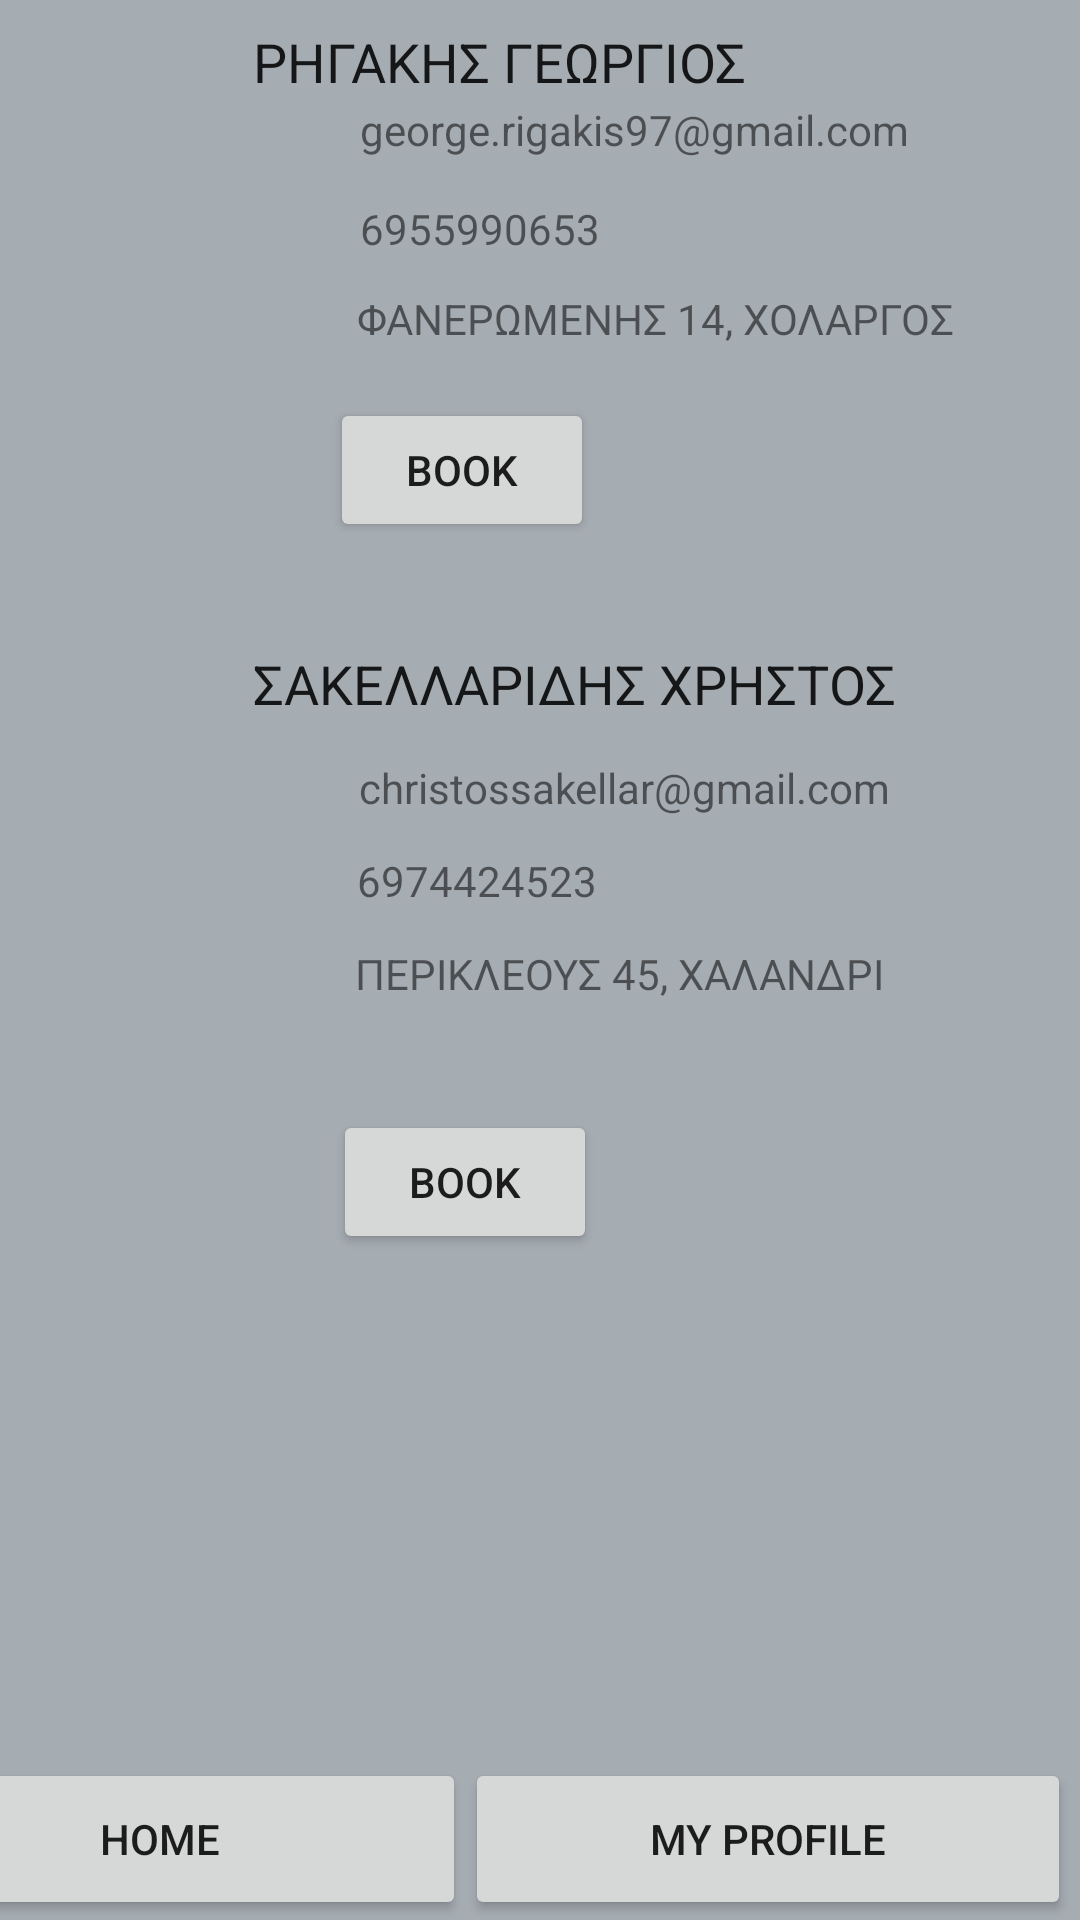

This screen was rendered from an Android layout file. Write that file and the resources it references.
<!-- AndroidManifest.xml: application theme Theme.FinalDoctorApp -->
<!-- res/layout/activity_internist.xml -->
<?xml version="1.0" encoding="utf-8"?>
<androidx.constraintlayout.widget.ConstraintLayout xmlns:android="http://schemas.android.com/apk/res/android"
    xmlns:app="http://schemas.android.com/apk/res-auto"
    xmlns:tools="http://schemas.android.com/tools"
    android:layout_width="match_parent"
    android:layout_height="match_parent"
    android:background="@color/black"
    android:backgroundTint="@color/grey"
    tools:context=".InternistActivity">

    <TextView
        android:id="@+id/textView42"
        android:layout_width="wrap_content"
        android:layout_height="wrap_content"
        android:layout_marginEnd="61dp"
        android:layout_marginBottom="13dp"
        android:text="ΣΑΚΕΛΛΑΡΙΔΗΣ ΧΡΗΣΤΟΣ"
        android:textAppearance="@style/TextAppearance.AppCompat.Large"
        android:textSize="18sp"
        app:layout_constraintBottom_toTopOf="@+id/textView43"
        app:layout_constraintEnd_toEndOf="parent" />

    <TextView
        android:id="@+id/textView43"
        android:layout_width="wrap_content"
        android:layout_height="wrap_content"
        android:layout_marginEnd="63dp"
        android:layout_marginBottom="12dp"
        android:text="christossakellar@gmail.com"
        app:layout_constraintBottom_toTopOf="@+id/textView40"
        app:layout_constraintEnd_toEndOf="parent" />

    <TextView
        android:id="@+id/textView40"
        android:layout_width="wrap_content"
        android:layout_height="wrap_content"
        android:layout_marginEnd="161dp"
        android:layout_marginBottom="12dp"
        android:text="6974424523"
        app:layout_constraintBottom_toTopOf="@+id/textView41"
        app:layout_constraintEnd_toEndOf="parent" />

    <TextView
        android:id="@+id/textView41"
        android:layout_width="wrap_content"
        android:layout_height="wrap_content"
        android:layout_marginEnd="65dp"
        android:layout_marginBottom="36dp"
        android:text="ΠΕΡΙΚΛΕΟΥΣ 45, ΧΑΛΑΝΔΡΙ"
        app:layout_constraintBottom_toTopOf="@+id/button22"
        app:layout_constraintEnd_toEndOf="parent" />

    <ImageView
        android:id="@+id/imageView5"
        android:layout_width="124dp"
        android:layout_height="99dp"
        android:layout_marginEnd="10dp"
        android:layout_marginBottom="102dp"
        app:layout_constraintBottom_toTopOf="@+id/imageView7"
        app:layout_constraintEnd_toStartOf="@+id/textView36"
        app:srcCompat="@drawable/man_icon" />

    <ImageView
        android:id="@+id/imageView7"
        android:layout_width="124dp"
        android:layout_height="99dp"
        android:layout_marginEnd="12dp"
        android:layout_marginBottom="271dp"
        app:layout_constraintBottom_toTopOf="@+id/button19"
        app:layout_constraintEnd_toStartOf="@+id/textView42"
        app:srcCompat="@drawable/man_icon" />

    <TextView
        android:id="@+id/textView33"
        android:layout_width="wrap_content"
        android:layout_height="wrap_content"
        android:layout_marginEnd="57dp"
        android:layout_marginBottom="14dp"
        android:text="george.rigakis97@gmail.com"
        app:layout_constraintBottom_toTopOf="@+id/textView38"
        app:layout_constraintEnd_toEndOf="parent" />

    <TextView
        android:id="@+id/textView39"
        android:layout_width="wrap_content"
        android:layout_height="wrap_content"
        android:layout_marginEnd="42dp"
        android:layout_marginBottom="17dp"
        android:text="ΦΑΝΕΡΩΜΕΝΗΣ 14, ΧΟΛΑΡΓΟΣ"
        app:layout_constraintBottom_toTopOf="@+id/button20"
        app:layout_constraintEnd_toEndOf="parent" />

    <TextView
        android:id="@+id/textView38"
        android:layout_width="wrap_content"
        android:layout_height="wrap_content"
        android:layout_marginEnd="160dp"
        android:layout_marginBottom="11dp"
        android:text="6955990653"
        app:layout_constraintBottom_toTopOf="@+id/textView39"
        app:layout_constraintEnd_toEndOf="parent" />

    <TextView
        android:id="@+id/textView36"
        android:layout_width="wrap_content"
        android:layout_height="wrap_content"
        android:layout_marginEnd="111dp"
        android:layout_marginBottom="1dp"
        android:text="ΡΗΓΑΚΗΣ ΓΕΩΡΓΙΟΣ"
        android:textAppearance="@style/TextAppearance.AppCompat.Large"
        android:textSize="18sp"
        app:layout_constraintBottom_toTopOf="@+id/textView33"
        app:layout_constraintEnd_toEndOf="parent" />

    <Button
        android:id="@+id/button18"
        android:layout_width="202dp"
        android:layout_height="54dp"
        android:layout_marginEnd="3dp"
        android:layout_weight="1"
        android:onClick="openMyProfileActivity"
        android:text="My Profile"
        app:layout_constraintBottom_toBottomOf="parent"
        app:layout_constraintEnd_toEndOf="parent" />

    <Button
        android:id="@+id/button19"
        android:layout_width="204dp"
        android:layout_height="54dp"
        android:layout_weight="1"
        android:onClick="openMainActivity2"
        android:text="Home"
        app:layout_constraintBottom_toBottomOf="parent"
        app:layout_constraintEnd_toStartOf="@+id/button18" />

    <RelativeLayout
        android:id="@+id/myrelative"
        android:layout_width="match_parent"
        android:layout_height="wrap_content"
        android:layout_marginBottom="19dp"
        android:background="@color/purple_500"
        android:padding="16dp"
        app:layout_constraintBottom_toTopOf="@+id/textView36"
        app:layout_constraintEnd_toEndOf="parent"
        app:layout_constraintTop_toTopOf="parent">

        <ImageView
            android:id="@+id/arrow_icon"
            android:layout_width="wrap_content"
            android:layout_height="wrap_content"
            android:layout_centerVertical="true"
            android:contentDescription="@string/app_name"
            android:minWidth="48dp"
            android:minHeight="48dp"
            android:onClick="openBack"
            android:src="@drawable/ic_baseline_arrow_back_24" />

        <TextView
            android:layout_width="wrap_content"
            android:layout_height="wrap_content"
            android:layout_centerVertical="true"
            android:layout_marginStart="16dp"
            android:layout_toEndOf="@+id/arrow_icon"
            android:text="Internists"
            android:textColor="@android:color/white"
            android:textSize="20dp" />

    </RelativeLayout>

    <Button
        android:id="@+id/button20"
        android:layout_width="wrap_content"
        android:layout_height="wrap_content"
        android:layout_marginEnd="162dp"
        android:layout_marginBottom="35dp"
        android:onClick="openRigakisGActivity"
        android:text="Book"
        app:layout_constraintBottom_toTopOf="@+id/textView42"
        app:layout_constraintEnd_toEndOf="parent" />

    <Button
        android:id="@+id/button22"
        android:layout_width="wrap_content"
        android:layout_height="wrap_content"
        android:layout_marginEnd="161dp"
        android:layout_marginBottom="168dp"
        android:onClick="openSakellarActivity"
        android:text="Book"
        app:layout_constraintBottom_toTopOf="@+id/button18"
        app:layout_constraintEnd_toEndOf="parent" />

    <androidx.constraintlayout.widget.Guideline
        android:id="@+id/guideline4"
        android:layout_width="wrap_content"
        android:layout_height="wrap_content"
        android:orientation="horizontal"
        app:layout_constraintGuide_begin="289dp" />

</androidx.constraintlayout.widget.ConstraintLayout>
<!-- resources referenced by this layout -->
<resources>
  <color name="black">#FF000000</color>
  <color name="grey">#A5ACB2</color>
  <color name="purple_500">#FF6200EE</color>
  <string name="app_name">FinalDoctorApp</string>
  <style name="Theme.FinalDoctorApp" parent="Theme.MaterialComponents.DayNight.DarkActionBar">
          
          <item name="colorPrimary">@color/purple_500</item>
          <item name="colorPrimaryVariant">@color/purple_700</item>
          <item name="colorOnPrimary">@color/white</item>
          
          <item name="colorSecondary">@color/teal_200</item>
          <item name="colorSecondaryVariant">@color/teal_700</item>
          <item name="colorOnSecondary">@color/black</item>
          
          <item name="android:statusBarColor">?attr/colorPrimaryVariant</item>
          
      </style>
  <color name="purple_700">#FF3700B3</color>
  <color name="white">#FFFFFFFF</color>
  <color name="teal_200">#FF03DAC5</color>
  <color name="teal_700">#FF018786</color>
</resources>
